Run: headless pygame with SDL's dummy video driver; simulated clock (each Clock.tick advances the game by its frame time, no real sleeping); random seed 0; keys injected as events and as key.get_pressed() state; no mouse input.
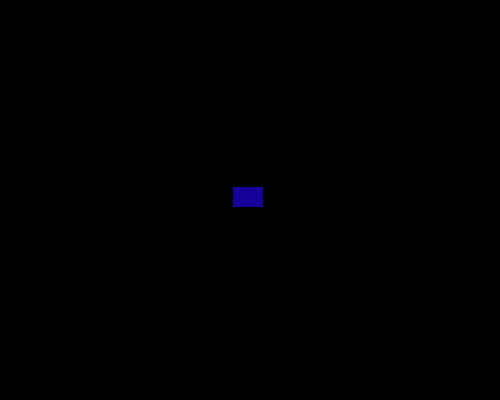
Frame 1 of 4 · flips 1–60 · no input
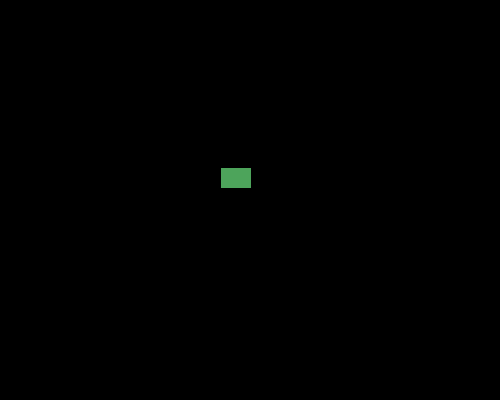
Frame 2 of 4 · flips 61–180 · tapped SPACE, RETURN · held RIGHT (→), D
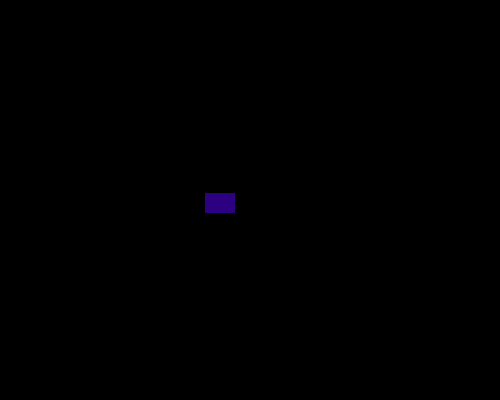
Frame 3 of 4 · flips 181–300 · held DOWN (↓), S
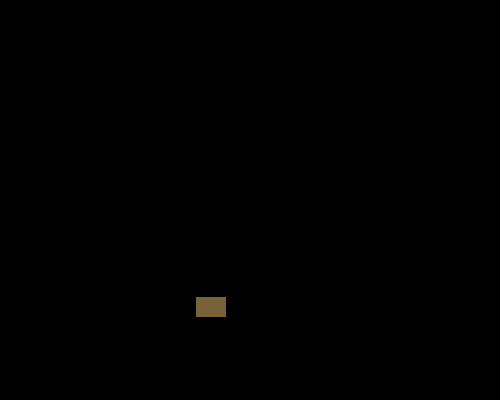
Frame 4 of 4 · flips 301–420 · held LEFT (←), A, UP (↑), W

The pygame program that drew these frames:

#import libraries
import pygame, sys, random
import pygame.event as GAME_EVENTS
import pygame.locals as GAME_GLOBALS

#initialise the pygame class
pygame.init()

clock = pygame.time.Clock()

windowwidth = 500
windowheight = 400

rectX = 220
rectY = 190
rectendX = 30.0
rectendY = 20.0
rectXmv = 1
rectYmv = 1
colour_1 = 102
colour_2 = 224
colour_3 = 71
windowbuffer = 50

def quitgame():
	pygame.quit()
	sys.exit()



#create size of the window to 500 by 400 pixels
window = pygame.display.set_mode((windowwidth,windowheight))

# To keep window open indefinitely
while True:
	
	window.fill((0,0,0))
	
	# draw shapes (R,G,B) (distance from left, distance from top, width, height)
	#pygame.draw.rect(window, (3,60,153),(10, 10, 200, 100))
	#pygame.draw.rect(window, (99,4,4),(300, 10, 50, 75))
	#pygame.draw.rect(window, (3,60,153),(10, 10, 200, 100))
	#pygame.draw.rect(window, (3,60,153),(10, 10, 200, 100))
	
	#pygame.draw.lines(window, (3,60,153), False, [(10,10),(10,150),(60,50),(110,150),(110,10)], 4)
	#pygame.draw.lines(window, (99,4,4), False, [(150,150),(150,10),(200,100),(250,10),(250,150)], 4)

	pygame.draw.rect(window, (colour_1,colour_2,colour_3), (rectX,rectY,rectendX,rectendY))
	
	rectX += random.randint(-10,10)
	rectY += random.randint(-10,10)
	#rectendX += random.randint(1,5)
	#rectendY += random.randint(1,5)
	colour_1 = random.randint(1,255)
	colour_2 = random.randint(1,255)
	colour_3 = random.randint(1,255)
	
	if rectX > (windowwidth - windowbuffer):
		rectX = random.randint(0,windowwidth)
		
	if rectX < (windowbuffer):
		rectX = random.randint(0,windowwidth)
		
	if rectY > (windowheight - windowbuffer):
		rectY = random.randint(0,windowheight)
		
	if rectY < (windowbuffer):
		rectY = random.randint(0,windowheight)
	
	#Close/Quit code when pressing the X button in corner of window or hitting the escape key
	for event in GAME_EVENTS.get():
		if event.type == GAME_GLOBALS.QUIT:
			quitgame()
			
		if event.type == pygame.KEYDOWN:
			if event.key == pygame.K_ESCAPE:
				quitgame()
			
		
	clock.tick(30)
	pygame.display.update()
	

	
	
